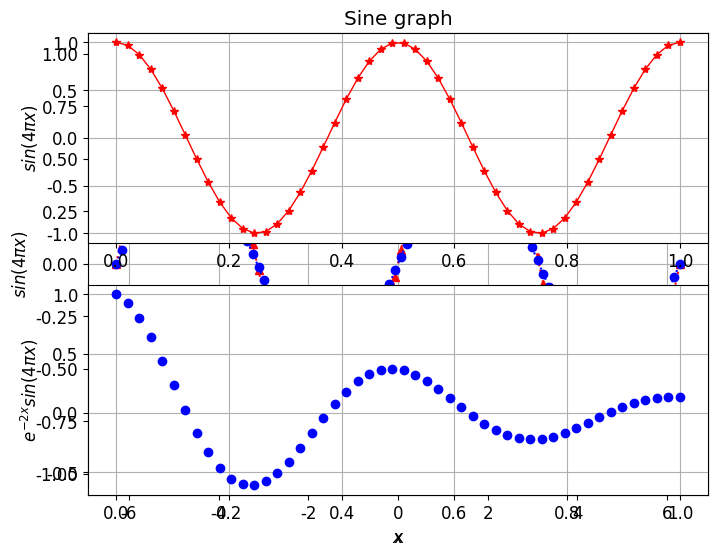

This figure's Python source:
import numpy as np
from matplotlib import pyplot as plt

# 그래프에서 마이너스 폰트 깨지는 문제에 대한 대처
plt.rcParams['axes.unicode_minus'] = False
# 한글폰트 전역 설정 (한글 꺠짐문제 해결)
plt.rcParams["font.family"] = 'Malgun Gothic'#'NanumGothic'#'UnDotum'#'NanumBarunGothic' #UnDotum
# 이미지의 크기 조정
plt.rcParams["font.size"] = 12         # 그림의 글자크기 조정 11 pt
plt.rcParams["figure.figsize"] = (8,6) # 그림의 크기를 가로 7 in, 세로 5 in

x = np.linspace(-2*np.pi, 2*np.pi, 100) # -2pi과 2pi사이를 100개의 점으로 나타냄
y = np.sin(x) 

#plt.plot(x,y) # 기본 플롯

plt.plot(x, y, 'r:^', label='legend 표시')                                       # color와 symbol marker type ==> 아래 참조
plt.plot(x, 0.5*y, color='blue', marker='o', linestyle=':',label='legend2 표시') # color와 symbol marker type ==> 아래 참조

plt.title('Sine graph')     # 제목, X와 Y축 제목
plt.xlabel(r'$x$')
plt.ylabel(r'$sin(4 \pi x)$')

plt.grid(True) # 그리드 표시
plt.legend(loc='upper left')

#plt.show()

x = np.linspace(0,1,50)
y1 = np.cos(4*np.pi*x)
y2 = np.cos(4*np.pi*x)*np.exp(-2*x)

plt.subplot(2,1,1) # 2행 1열, idnum
plt.plot(x,y1,'r-*',lw=1)
plt.grid(True)
plt.ylabel(r'$sin(4 \pi x)$')


plt.subplot(2,1,2)
plt.plot(x,y2,'bo',lw=1)
plt.grid(True)
plt.xlabel('x')
plt.ylabel(r'$ e^{-2x} sin(4\pi x) $')

plt.show()